Run: headless pygame with SDL's dummy video driver; simulated clock (each Clock.tick advances the game by its frame time, no real sleeping); random seed 0; keys injected as events and as key.get_pressed() state; no mouse input.
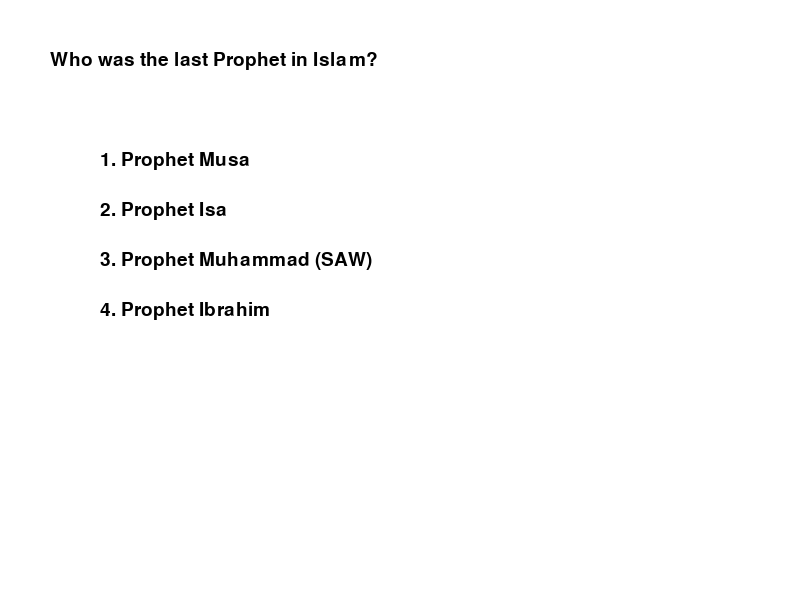
Frame 1 of 4 · flips 1–60 · no input
Frame 2 of 4 · flips 61–180 · tapped SPACE, RETURN · held RIGHT (→), D · screen unchanged from frame 1, image omitted
Frame 3 of 4 · flips 181–300 · held DOWN (↓), S · screen unchanged from frame 2, image omitted
Frame 4 of 4 · flips 301–420 · held LEFT (←), A, UP (↑), W · screen unchanged from frame 3, image omitted

The pygame program that drew these frames:

import pygame
import sys

# Initialize pygame
pygame.init()

# Screen setup
WIDTH, HEIGHT = 800, 600
screen = pygame.display.set_mode((WIDTH, HEIGHT))
pygame.display.set_caption("Islamic Quiz Game")

# Colors
WHITE = (255, 255, 255)
BLACK = (0, 0, 0)
GREEN = (0, 200, 0)
RED = (200, 0, 0)

# Fonts
font = pygame.font.SysFont("Arial", 28)

# ---------------- CLASSES ----------------
class Question:
    def __init__(self, text, options, correct_answer):
        self.text = text
        self.options = options
        self.correct_answer = correct_answer

    def is_correct(self, choice):
        return choice == self.correct_answer


class Player:
    def __init__(self, name):
        self.name = name
        self.score = 0
        self.level = 1

    def update_score(self, points):
        self.score += points

    def advance_level(self):
        self.level += 1


class QuizGame:
    def __init__(self, player, levels):
        self.player = player
        self.levels = levels
        self.current_level = 1
        self.current_index = 0
        self.questions = self.levels[self.current_level]

    def current_question(self):
        return self.questions[self.current_index]

    def next_question(self):
        self.current_index += 1
        if self.current_index >= len(self.questions):
            return False
        return True

    def draw_question(self, question):
        screen.fill(WHITE)
        # Display question
        text_surface = font.render(question.text, True, BLACK)
        screen.blit(text_surface, (50, 50))

        # Display options
        for i, option in enumerate(question.options):
            option_surface = font.render(f"{i+1}. {option}", True, BLACK)
            screen.blit(option_surface, (100, 150 + i*50))

        pygame.display.update()

    def run_level(self):
        running = True
        while running:
            question = self.current_question()
            self.draw_question(question)

            for event in pygame.event.get():
                if event.type == pygame.QUIT:
                    running = False
                    pygame.quit()
                    sys.exit()

                if event.type == pygame.KEYDOWN:
                    if event.key in [pygame.K_1, pygame.K_2, pygame.K_3, pygame.K_4]:
                        choice = int(event.unicode) - 1
                        if question.is_correct(question.options[choice]):
                            self.player.update_score(10)
                            print("Correct!")
                        else:
                            print("Wrong!")

                        if not self.next_question():
                            running = False

        # Level complete
        screen.fill(WHITE)
        end_text = font.render(f"Level {self.current_level} Complete! Score: {self.player.score}", True, BLACK)
        screen.blit(end_text, (100, 300))
        pygame.display.update()
        pygame.time.wait(2000)

    def run(self):
        for lvl in sorted(self.levels.keys()):
            self.current_level = lvl
            self.questions = self.levels[lvl]
            self.current_index = 0
            self.run_level()

            # Progression check
            if self.player.score < lvl * 20:  # threshold increases with level
                screen.fill(WHITE)
                fail_text = font.render(f"Game Over! You did not qualify for Level {lvl+1}. Final Score: {self.player.score}", True, RED)
                screen.blit(fail_text, (50, 300))
                pygame.display.update()
                pygame.time.wait(3000)
                return

            self.player.advance_level()

        # End screen
        screen.fill(WHITE)
        end_text = font.render(f"Congratulations {self.player.name}! Final Score: {self.player.score}", True, GREEN)
        screen.blit(end_text, (100, 300))
        pygame.display.update()
        pygame.time.wait(3000)


# ---------------- QUESTIONS ----------------
levels = {
    1: [
        Question("Who was the last Prophet in Islam?", 
                 ["Prophet Musa", "Prophet Isa", "Prophet Muhammad (SAW)", "Prophet Ibrahim"], 
                 "Prophet Muhammad (SAW)"),
        Question("Which city is called the heart of Islam?", 
                 ["Medina", "Mecca", "Jerusalem", "Baghdad"], 
                 "Mecca")
    ],
    2: [
        Question("How many pillars of Islam are there?", 
                 ["3", "4", "5", "6"], 
                 "5"),
        Question("What is the holy book of Islam?", 
                 ["Torah", "Bible", "Quran", "Zabur"], 
                 "Quran")
    ],
    3: [
        Question("Which month do Muslims fast?", 
                 ["Rajab", "Ramadan", "Muharram", "Shaban"], 
                 "Ramadan"),
        Question("Where did the Prophet (SAW) migrate to from Mecca?", 
                 ["Taif", "Medina", "Jerusalem", "Baghdad"], 
                 "Medina")
    ]
}

# ---------------- MAIN ----------------
player = Player("Jannatul")
game = QuizGame(player, levels)
game.run()
